15-way image classification set "AIrice" from GitHub (HuyHoang2912/AI_Final); label vocabulary: gao lut rice, huyet rong rice, lai sua rice, long lai rice, lut bac rice, lut dien bien rice, lut do rice, lut trang rice, nep cam rice, nep sap rice, ngoc troi rice, tam rice, tam thom rice, thom my rice, thom go cong rice.

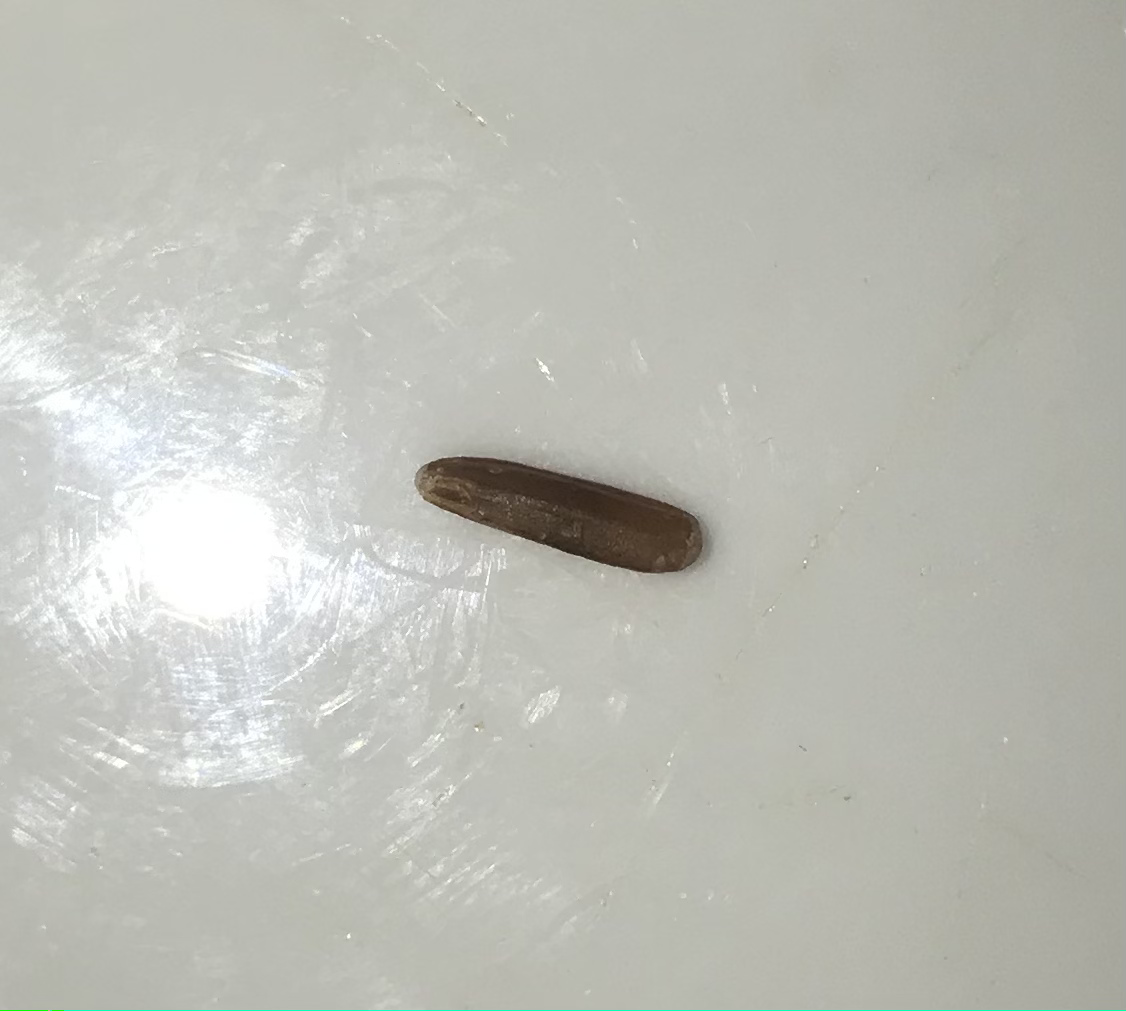
Label: lut do rice

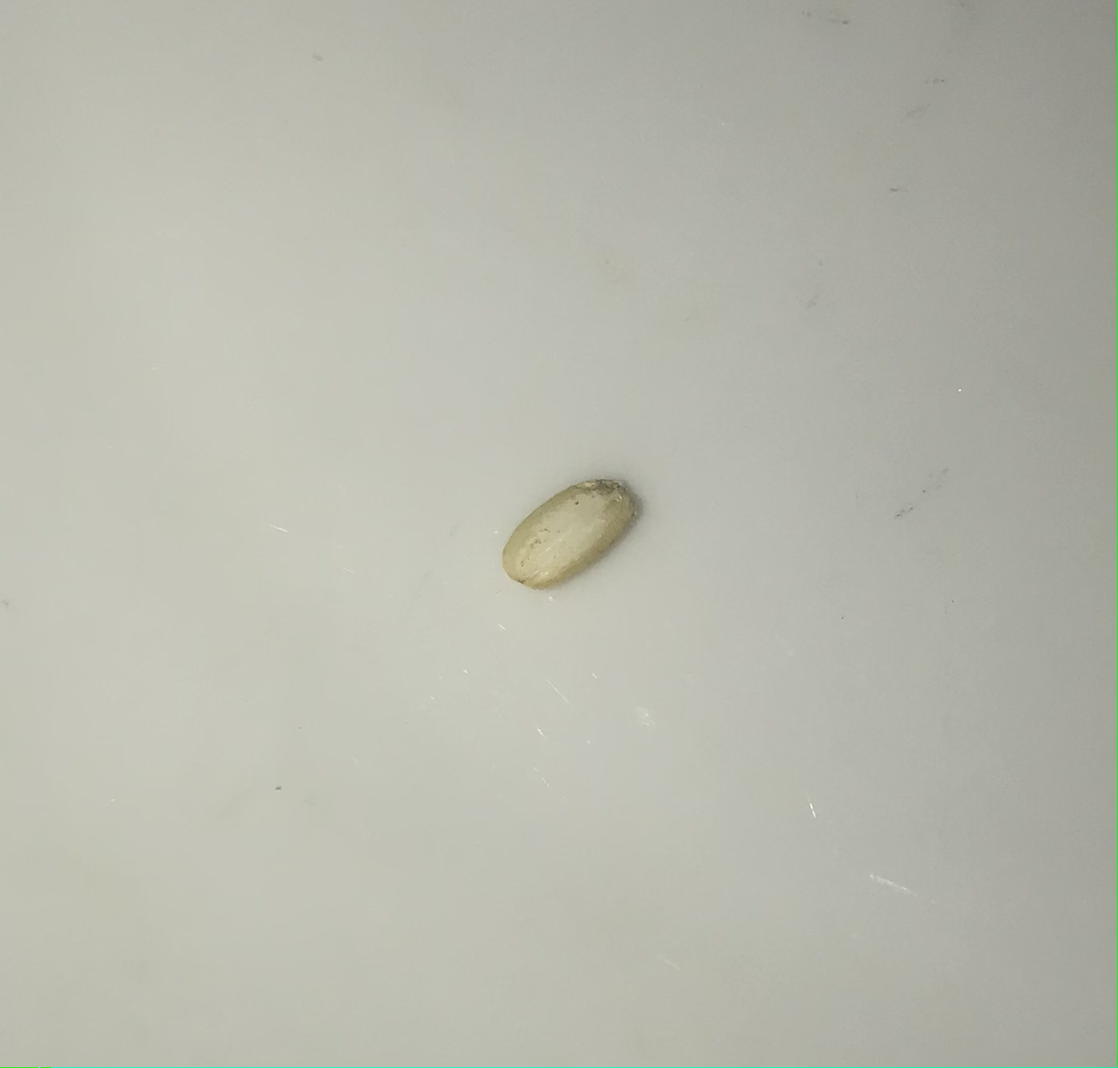
Label: lut bac rice

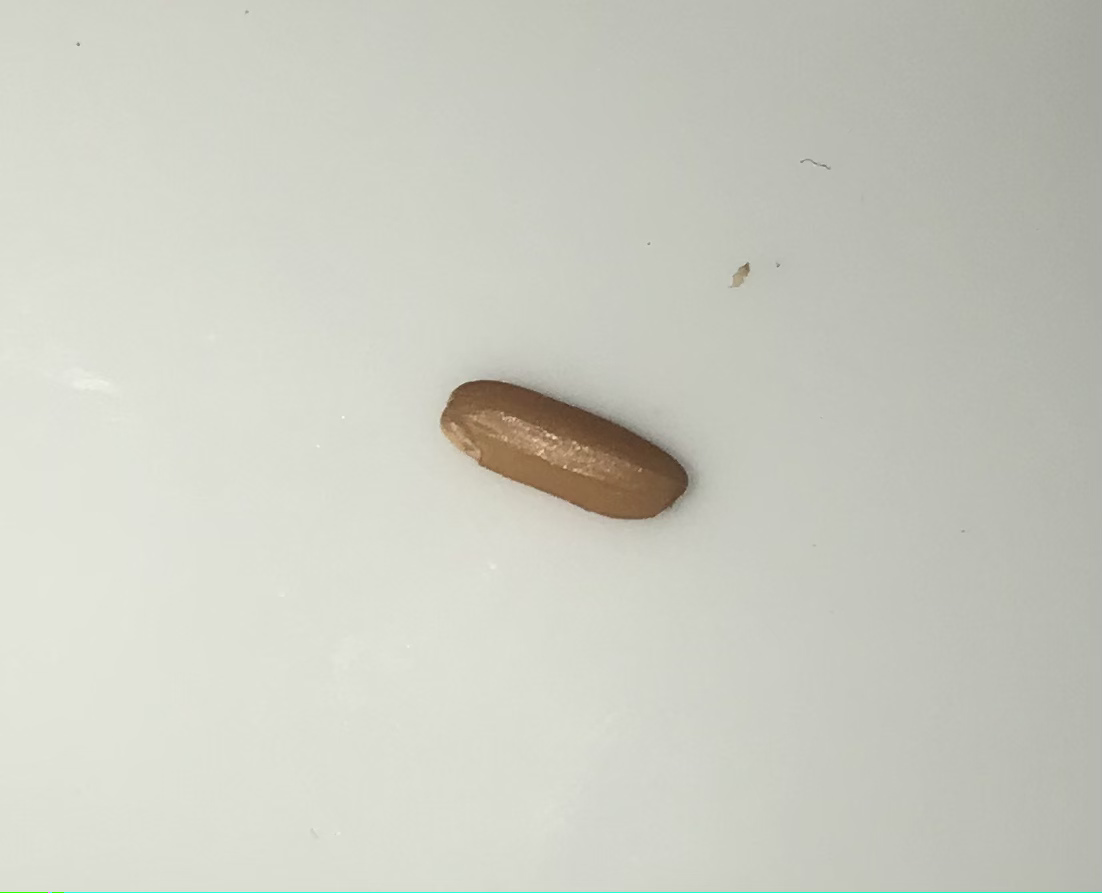
Label: lut dien bien rice

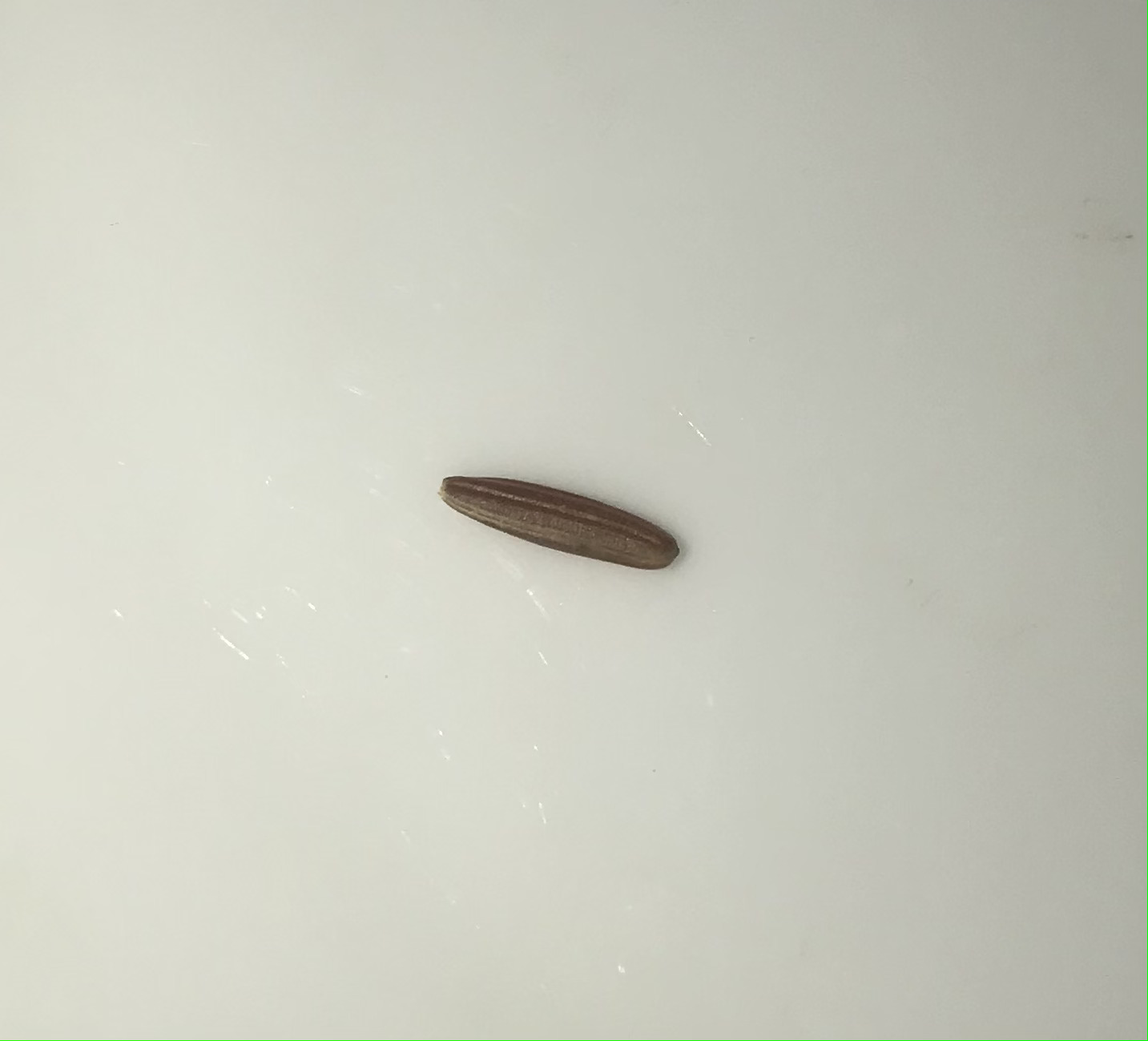
Label: huyet rong rice

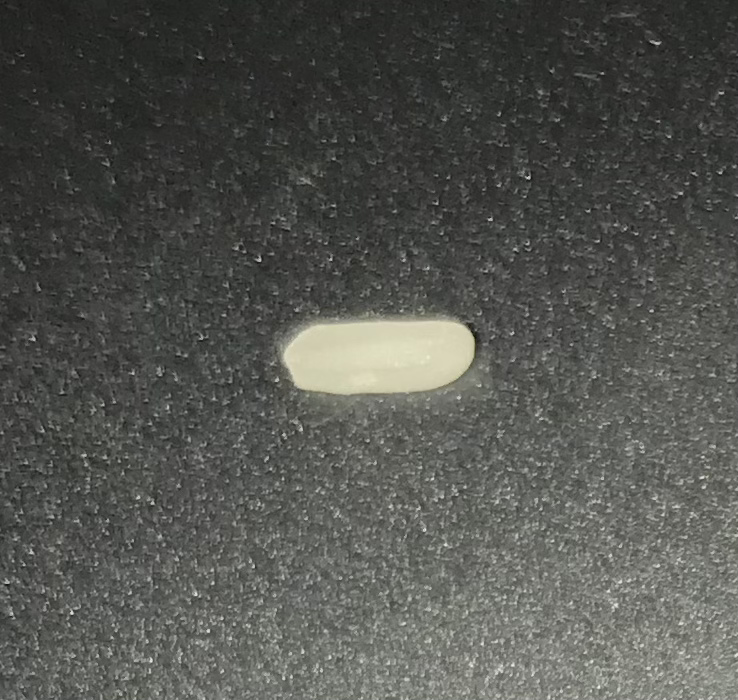
Label: tam thom rice

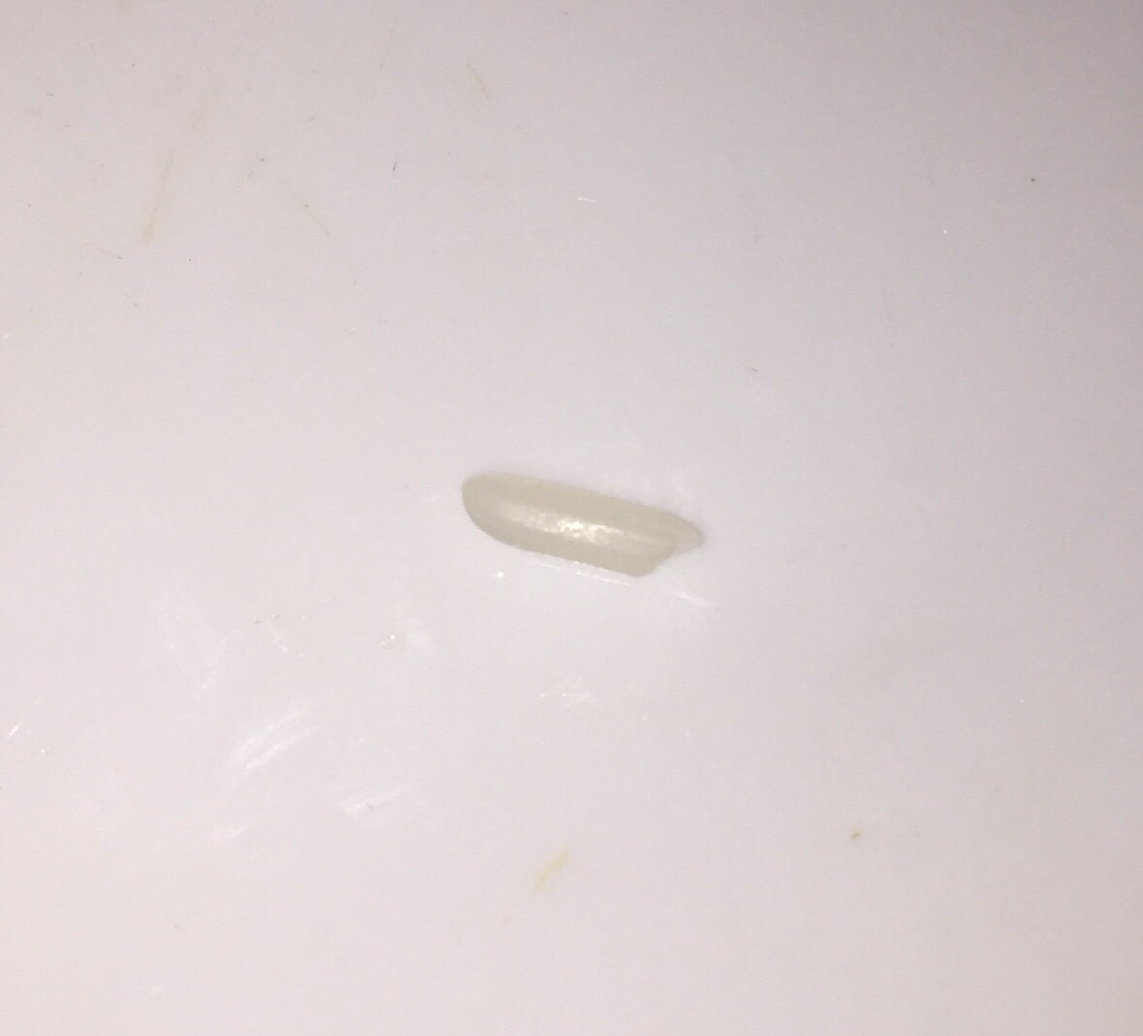
Label: ngoc troi rice
